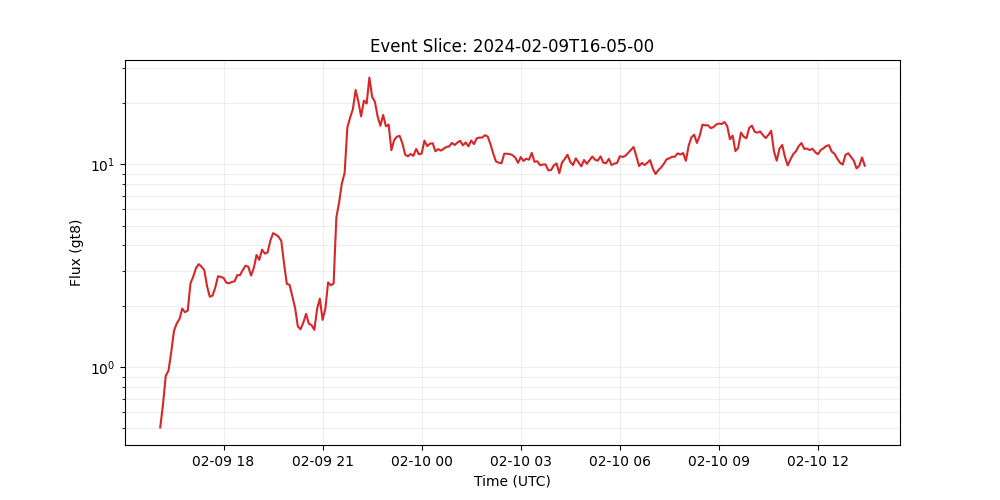

Data behind this chart, as committed beside it:
time_tag, gt8
2024-02-09 16:05:00, 0.5051
2024-02-09 16:10:00, 0.6552
2024-02-09 16:15:00, 0.9067
2024-02-09 16:20:00, 0.9622
2024-02-09 16:25:00, 1.188
2024-02-09 16:30:00, 1.514
2024-02-09 16:35:00, 1.646
2024-02-09 16:40:00, 1.731
2024-02-09 16:45:00, 1.947
2024-02-09 16:50:00, 1.87
2024-02-09 16:55:00, 1.904
2024-02-09 17:00:00, 2.597
2024-02-09 17:05:00, 2.797
2024-02-09 17:10:00, 3.084
2024-02-09 17:15:00, 3.225
2024-02-09 17:20:00, 3.135
2024-02-09 17:25:00, 3.017
2024-02-09 17:30:00, 2.519
2024-02-09 17:35:00, 2.228
2024-02-09 17:40:00, 2.256
2024-02-09 17:45:00, 2.474
2024-02-09 17:50:00, 2.812
2024-02-09 17:55:00, 2.786
2024-02-09 18:00:00, 2.762
2024-02-09 18:05:00, 2.615
2024-02-09 18:10:00, 2.594
2024-02-09 18:15:00, 2.635
2024-02-09 18:20:00, 2.653
2024-02-09 18:25:00, 2.846
2024-02-09 18:30:00, 2.849
2024-02-09 18:35:00, 3.016
2024-02-09 18:40:00, 3.171
2024-02-09 18:45:00, 3.13
2024-02-09 18:50:00, 2.834
2024-02-09 18:55:00, 3.088
2024-02-09 19:00:00, 3.58
2024-02-09 19:05:00, 3.385
2024-02-09 19:10:00, 3.804
2024-02-09 19:15:00, 3.636
2024-02-09 19:20:00, 3.678
2024-02-09 19:25:00, 4.197
2024-02-09 19:30:00, 4.585
2024-02-09 19:35:00, 4.509
2024-02-09 19:40:00, 4.406
2024-02-09 19:45:00, 4.192
2024-02-09 19:50:00, 3.241
2024-02-09 19:55:00, 2.579
2024-02-09 20:00:00, 2.55
2024-02-09 20:05:00, 2.243
2024-02-09 20:10:00, 1.965
2024-02-09 20:15:00, 1.591
2024-02-09 20:20:00, 1.541
2024-02-09 20:25:00, 1.663
2024-02-09 20:30:00, 1.835
2024-02-09 20:35:00, 1.64
2024-02-09 20:40:00, 1.614
2024-02-09 20:45:00, 1.53
2024-02-09 20:50:00, 1.943
2024-02-09 20:55:00, 2.181
2024-02-09 21:00:00, 1.712
... 197 more rows
